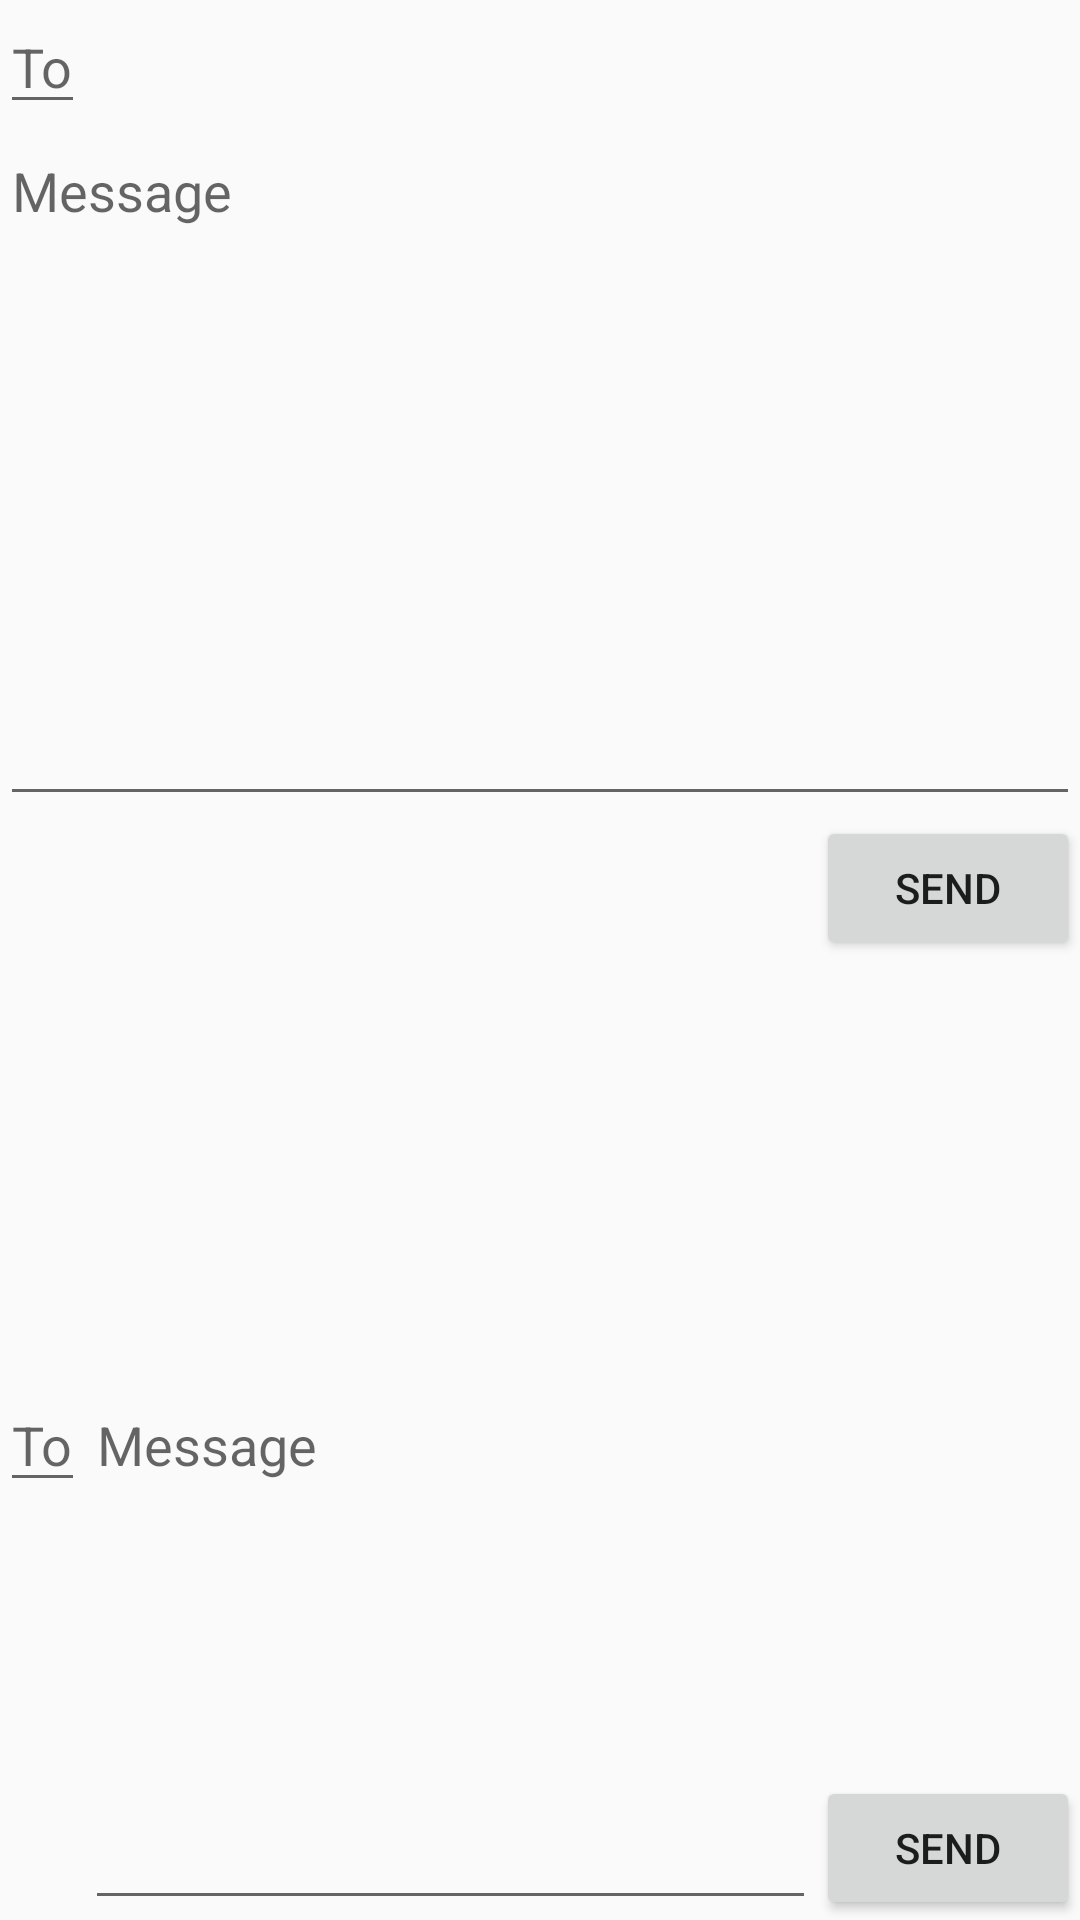

Produce the Android XML layout that renders to this screen, including the resource entries it uses.
<!-- AndroidManifest.xml: application theme Theme.HFAD05UserInterface -->
<!-- res/layout/activity_linear_layout.xml -->
<?xml version="1.0" encoding="utf-8"?>
<LinearLayout xmlns:android="http://schemas.android.com/apk/res/android"
    android:orientation="vertical"
    android:layout_width="match_parent"
    android:layout_height="match_parent">
    <LinearLayout
        xmlns:tools="http://schemas.android.com/tools"
        android:layout_width="match_parent"
        android:layout_height="0dp"
        android:orientation="vertical"
        tools:context=".LinearLayoutActivity"
        android:layout_weight="1">

        <EditText
            android:layout_width="wrap_content"
            android:layout_height="wrap_content"
            android:hint="@string/to_hint"
            android:inputType="text"
            android:autofillHints="emailAddress" />

        <EditText
            android:layout_width="match_parent"
            android:layout_height="0dp"
            android:layout_weight="1"
            android:hint="@string/message_hint"
            android:importantForAutofill="no"
            android:inputType="text"
            android:gravity="top"/>

        <Button
            android:layout_width="wrap_content"
            android:layout_height="wrap_content"
            android:text="@string/sendButtonText"
            android:layout_gravity="end"/>
    </LinearLayout>

    <LinearLayout xmlns:tools="http://schemas.android.com/tools"
        android:layout_width="match_parent"
        android:layout_height="0dp"
        android:orientation="horizontal"
        tools:context=".LinearLayoutActivity"
        android:layout_weight="1">
        <EditText
            android:layout_width="wrap_content"
            android:layout_height="wrap_content"
            android:hint="@string/to_hint"
            android:inputType="text"
            android:autofillHints="emailAddress" />

        <EditText
            android:layout_width="0dp"
            android:hint="@string/message_hint"
            android:layout_height="match_parent"
            android:layout_weight="1"
            android:importantForAutofill="no"
            android:inputType="text" />

        <Button
            android:layout_width="wrap_content"
            android:layout_height="wrap_content"
            android:text="@string/sendButtonText"
            android:layout_gravity="bottom"/>

    </LinearLayout>
</LinearLayout>
<!-- resources referenced by this layout -->
<resources>
  <string name="message_hint">Message</string>
  <string name="sendButtonText">Send</string>
  <string name="to_hint">To</string>
  <style name="Theme.HFAD05UserInterface" parent="Theme.AppCompat.Light.DarkActionBar">
          
          <item name="colorPrimary">@color/purple_500</item>
          <item name="colorPrimaryDark">@color/purple_700</item>
          <item name="colorAccent">@color/teal_200</item>
          
      </style>
  <!-- not gathered from this repository: default colours our renderer supplied (Android Studio template values) -->
  <color name="purple_500">#FF6200EE</color>
  <color name="purple_700">#FF3700B3</color>
  <color name="teal_200">#FF03DAC5</color>
</resources>
